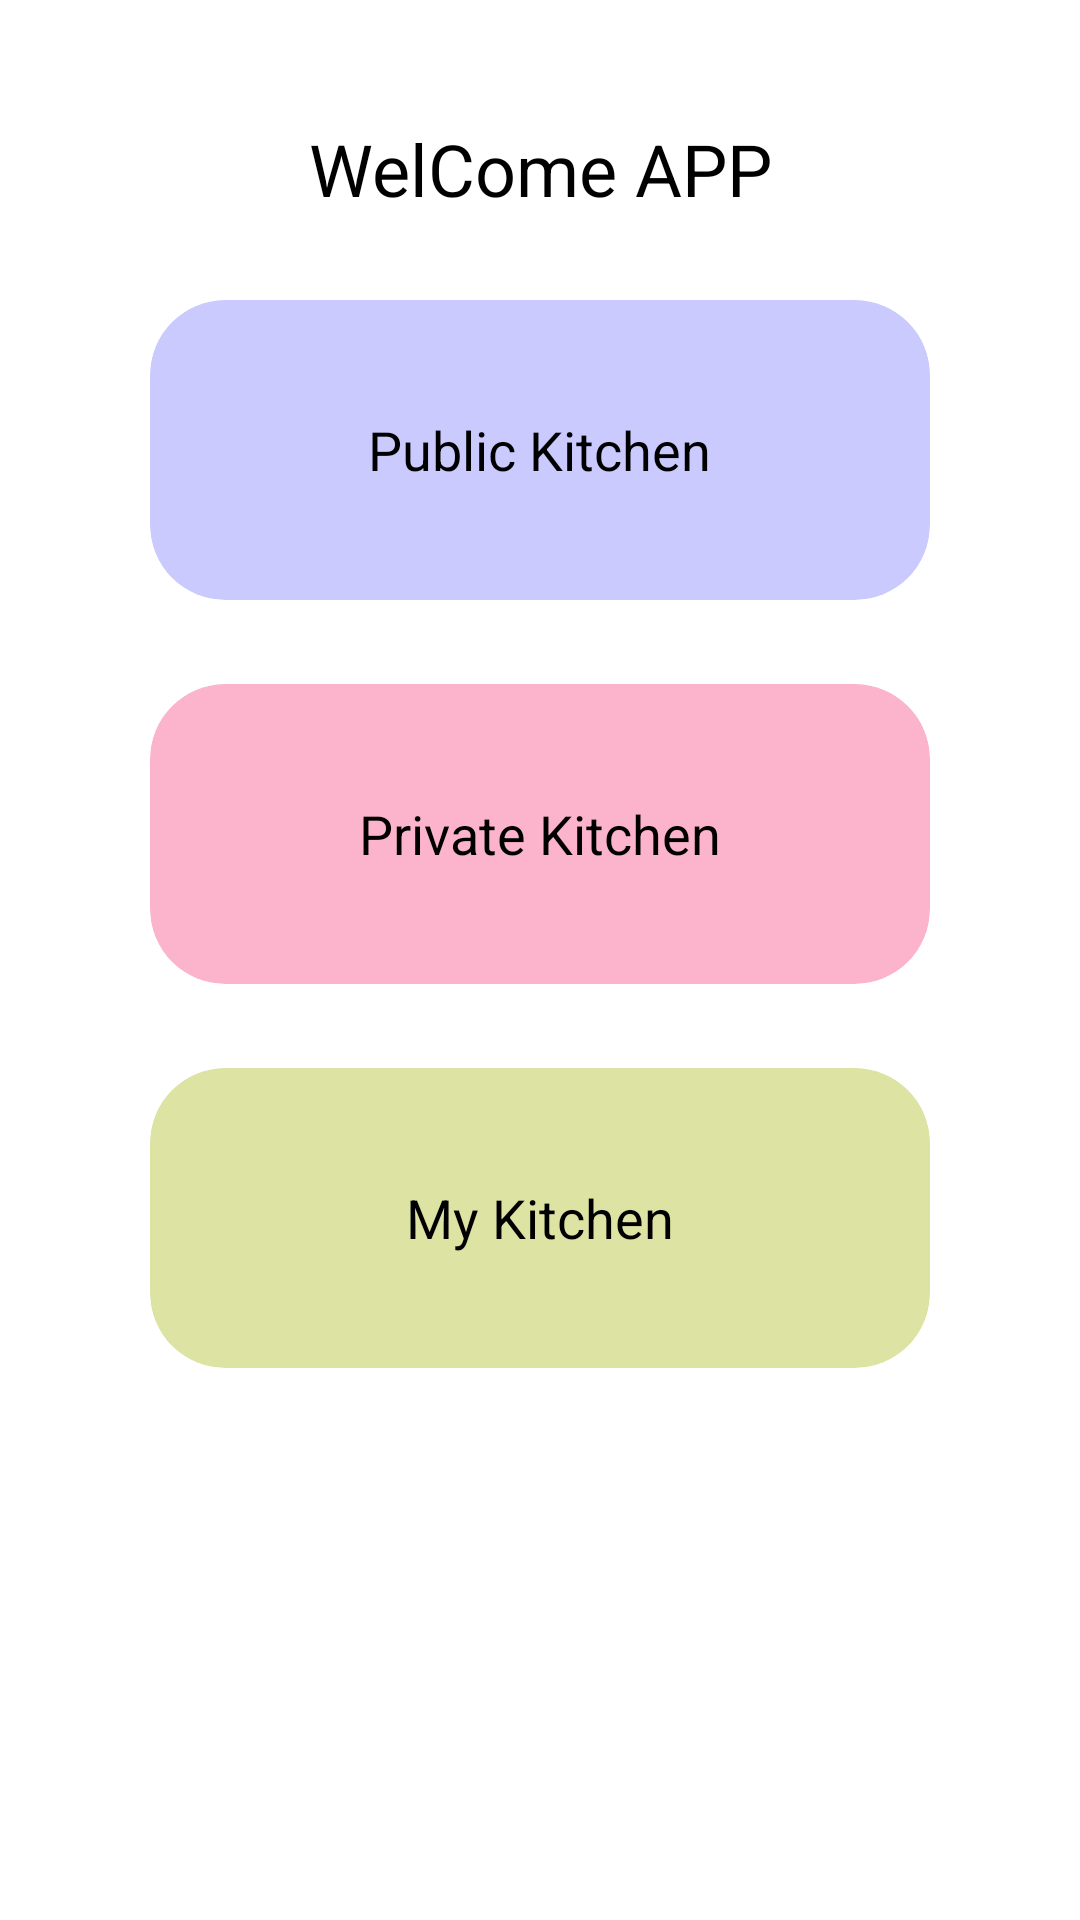

Write the Android layout XML for this screen, with the resource values it uses.
<!-- AndroidManifest.xml: application theme Theme.Test2 -->
<!-- res/layout/activity_main.xml -->
<?xml version="1.0" encoding="utf-8"?>
<androidx.constraintlayout.widget.ConstraintLayout xmlns:android="http://schemas.android.com/apk/res/android"
    xmlns:app="http://schemas.android.com/apk/res-auto"
    xmlns:tools="http://schemas.android.com/tools"
    android:id="@+id/main"
    android:layout_width="match_parent"
    android:layout_height="match_parent"
    tools:context=".MainActivity">

    

    <TextView
        android:id="@+id/textView"
        android:layout_width="wrap_content"
        android:layout_height="wrap_content"
        android:layout_marginTop="40dp"
        android:text="WelCome APP"
        android:textSize="24sp"
        app:layout_constraintEnd_toEndOf="parent"
        app:layout_constraintStart_toStartOf="parent"
        app:layout_constraintTop_toTopOf="parent" />

    <androidx.cardview.widget.CardView
        android:id="@+id/button_to_b"
        android:layout_width="match_parent"
        android:layout_height="100dp"
        android:layout_marginStart="50dp"
        android:layout_marginTop="100dp"
        android:layout_marginEnd="50dp"
        app:cardBackgroundColor="#CACAFF"
        app:cardCornerRadius="25dp"
        app:cardElevation="8dp"
        app:layout_constraintEnd_toEndOf="parent"
        app:layout_constraintStart_toStartOf="parent"
        app:layout_constraintTop_toTopOf="parent">

        <TextView
            android:id="@+id/cardText1"
            android:layout_width="wrap_content"
            android:layout_height="wrap_content"
            android:layout_gravity="center"
            android:padding="16dp"
            android:text="@string/card_text_1"
            android:textColor="@android:color/black"
            android:textSize="18sp" />
    </androidx.cardview.widget.CardView>

    

    

    <androidx.cardview.widget.CardView
        android:id="@+id/button_to_c"
        android:layout_width="match_parent"
        android:layout_height="100dp"
        android:layout_marginStart="50dp"
        android:layout_marginTop="28dp"
        android:layout_marginEnd="50dp"
        app:cardBackgroundColor="#FBB4CC"
        app:cardCornerRadius="25dp"
        app:cardElevation="8dp"
        app:layout_constraintEnd_toEndOf="parent"
        app:layout_constraintHorizontal_bias="1.0"
        app:layout_constraintStart_toStartOf="parent"
        app:layout_constraintTop_toBottomOf="@id/button_to_b">

        <TextView
            android:id="@+id/cardText2"
            android:layout_width="wrap_content"
            android:layout_height="wrap_content"
            android:layout_gravity="center"
            android:padding="16dp"
            android:text="@string/card_text_2"
            android:textColor="@android:color/black"
            android:textSize="18sp" />
    </androidx.cardview.widget.CardView>

    <androidx.cardview.widget.CardView
        android:id="@+id/button_to_d"
        android:layout_width="match_parent"
        android:layout_height="100dp"
        android:layout_marginStart="50dp"
        android:layout_marginTop="156dp"
        android:layout_marginEnd="50dp"
        app:cardBackgroundColor="#DDE3A2"
        app:cardCornerRadius="25dp"
        app:cardElevation="8dp"
        app:layout_constraintEnd_toEndOf="parent"
        app:layout_constraintHorizontal_bias="0.0"
        app:layout_constraintStart_toStartOf="parent"
        app:layout_constraintTop_toBottomOf="@id/button_to_b">

        <TextView
            android:id="@+id/cardText3"
            android:layout_width="wrap_content"
            android:layout_height="wrap_content"
            android:layout_gravity="center"
            android:padding="16dp"
            android:text="@string/card_text_3"
            android:textColor="@android:color/black"
            android:textSize="18sp" />
    </androidx.cardview.widget.CardView>


</androidx.constraintlayout.widget.ConstraintLayout>
<!-- resources referenced by this layout -->
<resources>
  <string name="card_text_1">Public Kitchen</string>
  <string name="card_text_2">Private Kitchen</string>
  <string name="card_text_3">My Kitchen</string>
  <style name="Theme.Test2" parent="Base.Theme.Test2">
          
          <item name="android:navigationBarColor">@android:color/transparent</item>
          <item name="android:statusBarColor">@android:color/transparent</item>
          <item name="android:windowLightStatusBar">?attr/isLightTheme</item>
      </style>
</resources>
